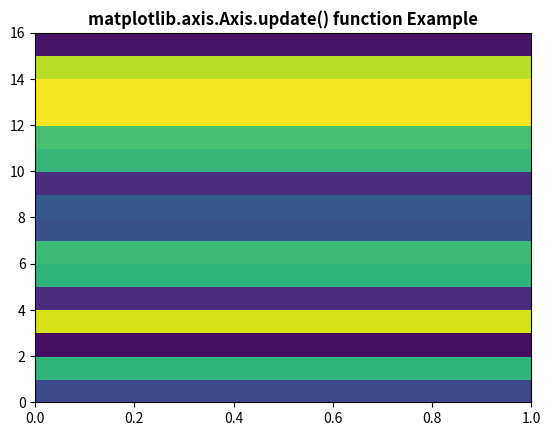

Here is the Python script that generated this plot:
# Implementation of matplotlib function
from matplotlib.axis import Axis
import numpy as np
import matplotlib.pyplot as plt

xx = np.random.rand(16, 30)

fig, ax = plt.subplots()

m = ax.pcolor(xx)
m.set_zorder(-20)
prop = {'autoscalex_on': False}

Axis.update(ax, prop)

plt.title('matplotlib.axis.Axis.update() \
function Example', fontweight="bold")

plt.show()
